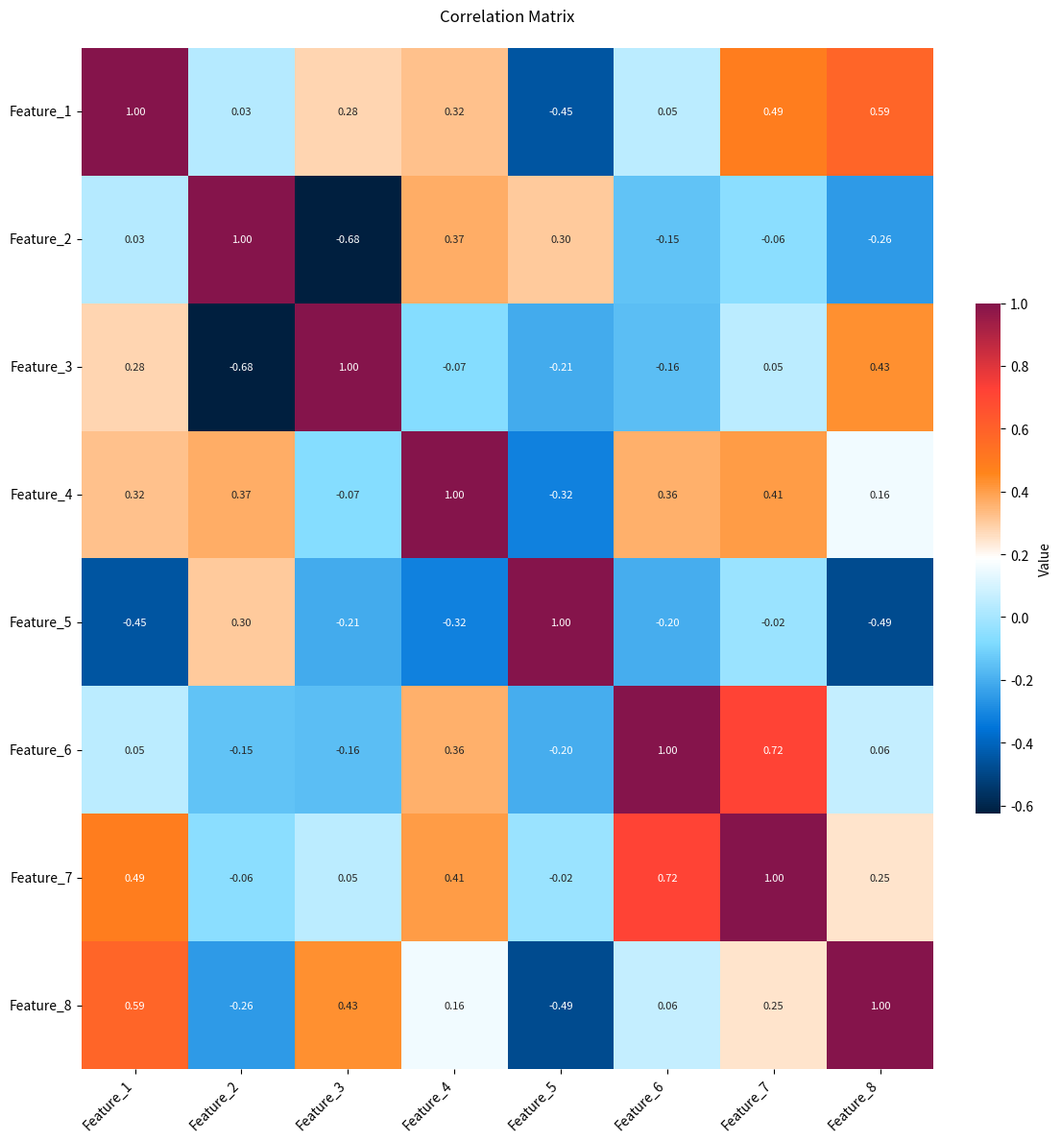
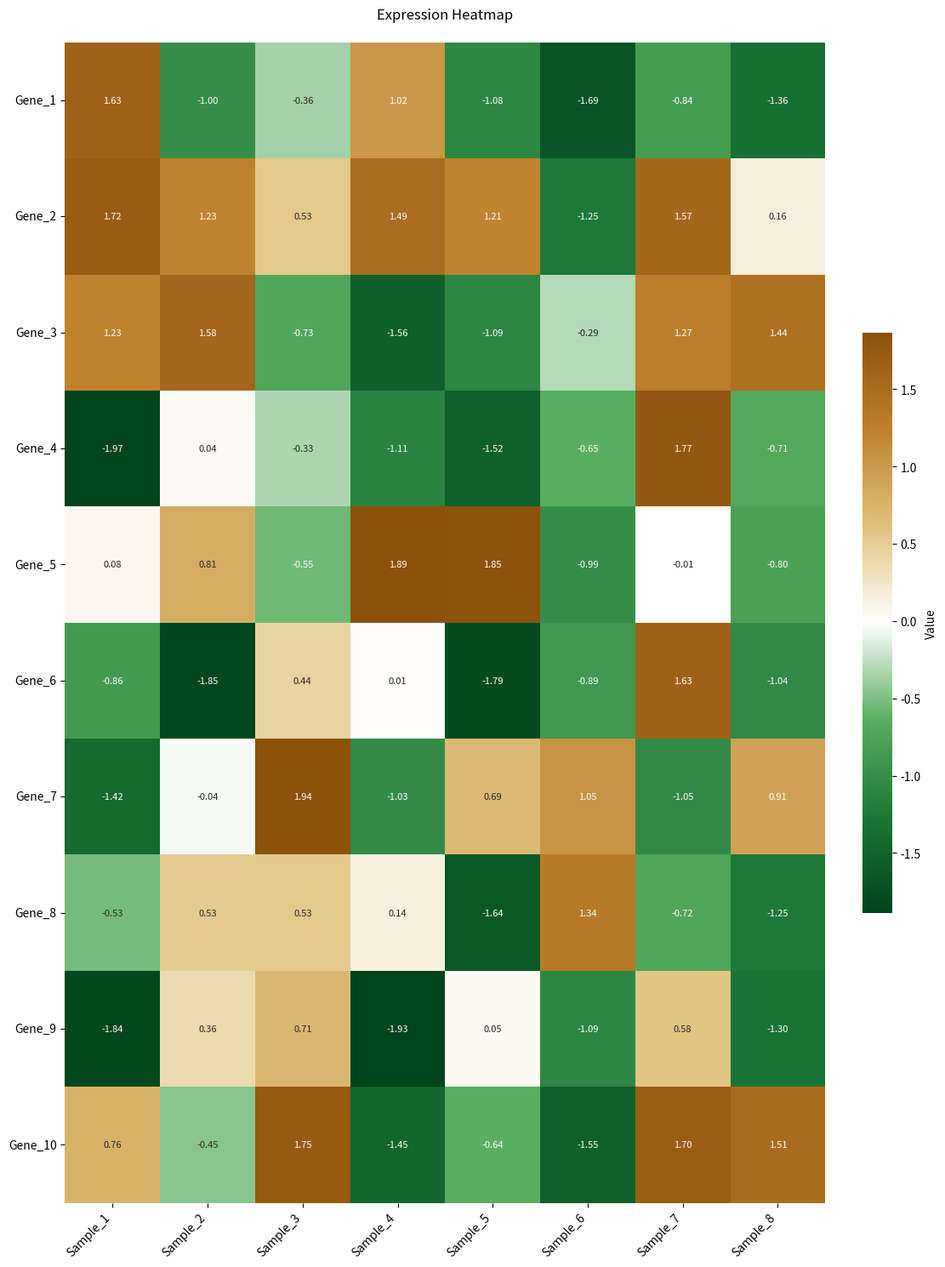
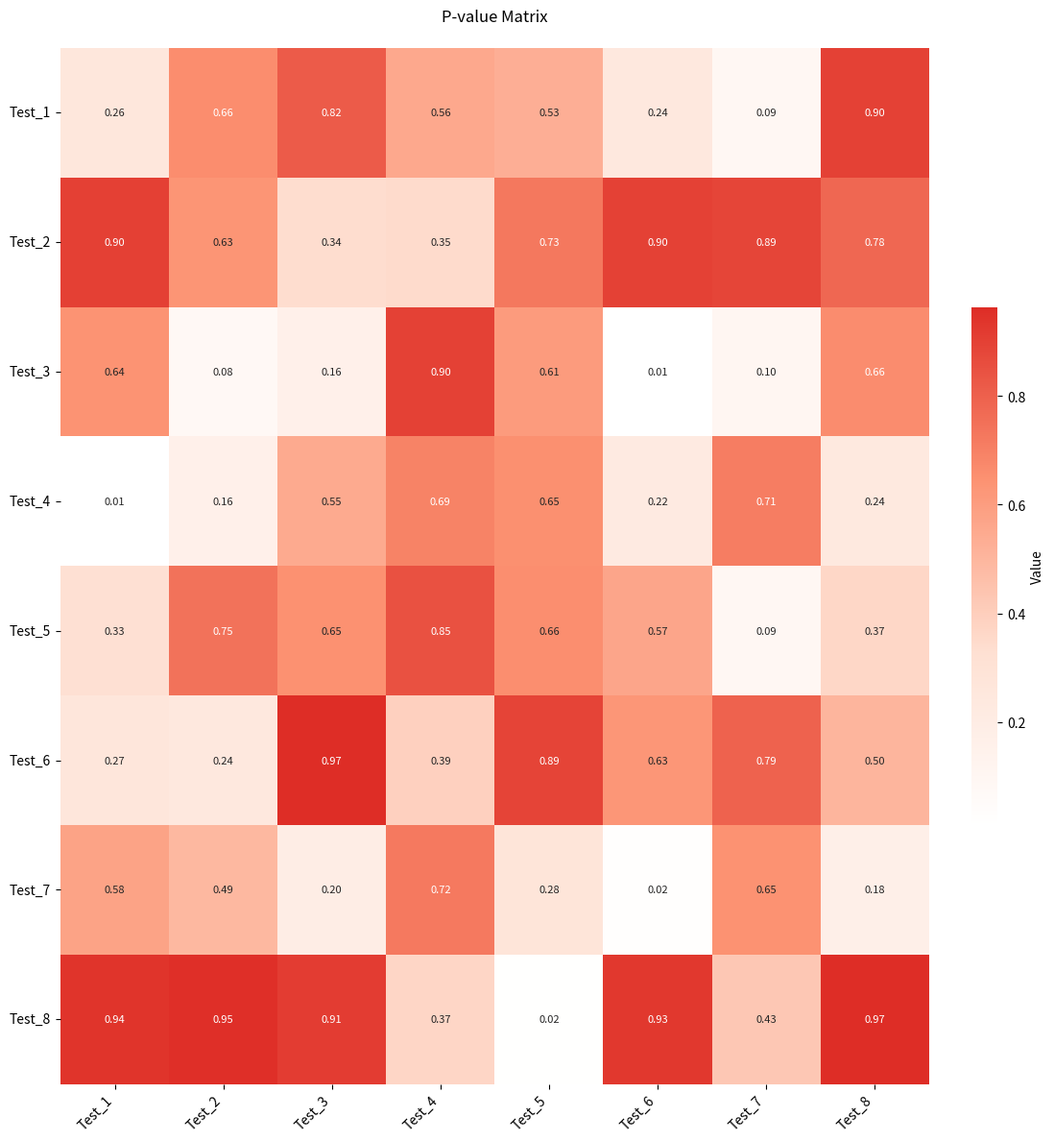
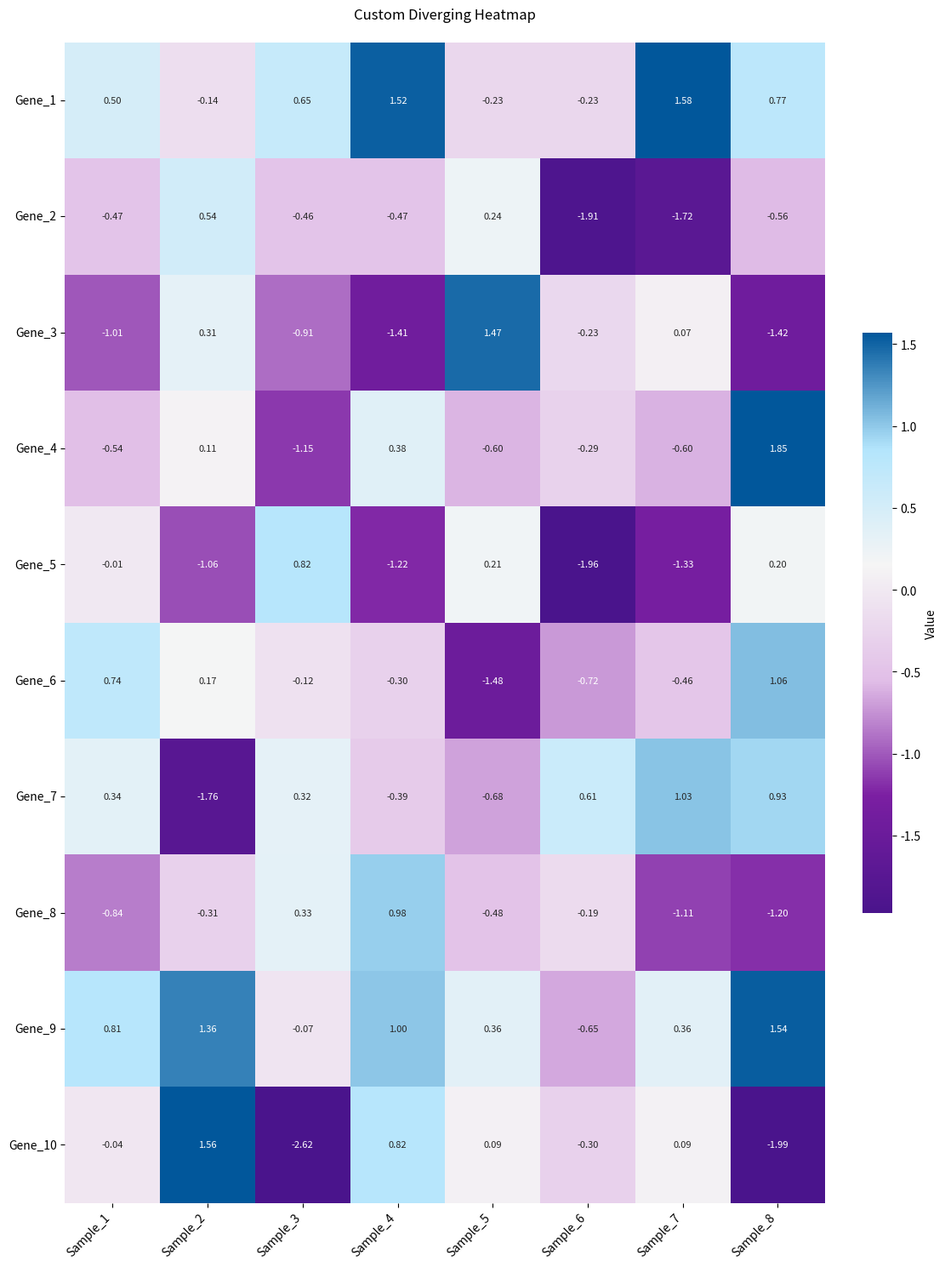

The matplotlib source for these figures, in order:
import numpy as np
import matplotlib.pyplot as plt
import seaborn as sns
import logging
from typing import List, Dict, Union, Tuple, Optional
from pathlib import Path
from dataclasses import dataclass
from matplotlib.colors import LinearSegmentedColormap, Normalize


@dataclass
class BaseConfig:
    """Base configuration for all plot types"""

    figure_width: int = 12
    figure_height: int = 8
    font_size: int = 10
    dpi: int = 300
    rotation: int = 45
    grid: bool = True
    grid_alpha: float = 0.3


@dataclass
class HeatmapConfig(BaseConfig):
    """Configuration for heatmap styling extending BaseConfig"""

    annotation_size: int = 8
    cbar_width: float = 0.03
    cbar_pad: float = 0.04
    vmin: Optional[float] = None
    vmax: Optional[float] = None
    center: Optional[float] = None
    robust: bool = False
    cmap_reverse: bool = False


class StyleManager:
    """Manage plot styles across different types"""

    @staticmethod
    def set_publication_style(
        ax: plt.Axes, journal: str = "nature", fontsize: int = 10
    ) -> None:
        """Apply journal-specific styling"""
        ax.spines["top"].set_visible(False)
        ax.spines["right"].set_visible(False)
        ax.tick_params(labelsize=fontsize)


class PlotValidator:
    """Validate plot inputs and configurations"""

    @staticmethod
    def validate_data(data: np.ndarray) -> bool:
        """Validate input data"""
        if not isinstance(data, np.ndarray) or data.size == 0:
            raise ValueError("Invalid data array provided")
        if len(data.shape) != 2:
            raise ValueError("Data must be a 2D array")
        return True

    @staticmethod
    def validate_labels(labels: List[str], size: int) -> bool:
        """Validate label consistency"""
        if len(labels) != size:
            raise ValueError(
                f"Number of labels ({len(labels)}) does not match data size ({size})"
            )
        return True


class PlotExporter:
    """Handle plot saving and format conversion"""

    @staticmethod
    def save_plot(
        fig: plt.Figure,
        path: Union[str, Path],
        formats: List[str] = ["png", "pdf", "svg", "eps"],
        dpi: int = 300,
    ) -> None:
        """
        Save plot in multiple formats including EPS

        Args:
            fig: matplotlib figure object
            path: base path for saving
            formats: list of formats to save in
            dpi: resolution for raster formats
        """
        base_path = str(path).rsplit(".", 1)[0]

        for fmt in formats:
            save_path = f"{base_path}.{fmt}"
            if fmt == "eps":
                # Special handling for EPS format
                fig.savefig(
                    save_path,
                    format="eps",
                    dpi=dpi,
                    bbox_inches="tight",
                    transparent=True,
                )
            else:
                fig.savefig(save_path, dpi=dpi, bbox_inches="tight")


class PlotLogger:
    """Logging for plot creation"""

    def __init__(self):
        self.logger = logging.getLogger(__name__)
        self.logger.setLevel(logging.INFO)

        if not self.logger.handlers:
            handler = logging.StreamHandler()
            formatter = logging.Formatter(
                "%(asctime)s - %(name)s - %(levelname)s - %(message)s"
            )
            handler.setFormatter(formatter)
            self.logger.addHandler(handler)


class HeatmapColorPalette:
    """Enhanced scientific heatmap color palette management"""

    # Sequential palettes for continuous data visualization
    SEQUENTIAL = {
        # Publication-quality sequential
        "viridis": ["#440154", "#414487", "#2A788E", "#22A884", "#7AD151", "#FDE725"],
        "plasma": ["#0D0887", "#7E03A8", "#CC4778", "#F89540", "#F0F921"],
        "magma": ["#000004", "#51127C", "#B63679", "#FB8861", "#FCFDBF"],
        # Single-hue sequences
        "blues": [
            "#F7FBFF",
            "#DEEBF7",
            "#C6DBEF",
            "#9ECAE1",
            "#6BAED6",
            "#4292C6",
            "#2171B5",
            "#084594",
        ],
        "greens": [
            "#F7FCF5",
            "#E5F5E0",
            "#C7E9C0",
            "#A1D99B",
            "#74C476",
            "#41AB5D",
            "#238B45",
            "#005A32",
        ],
        "purples": [
            "#FCFBFD",
            "#EFEDF5",
            "#DADAEB",
            "#BCBDDC",
            "#9E9AC8",
            "#807DBA",
            "#6A51A3",
            "#4A1486",
        ],
        "oranges": [
            "#FFF5EB",
            "#FEE6CE",
            "#FDD0A2",
            "#FDAE6B",
            "#FD8D3C",
            "#F16913",
            "#D94801",
            "#8C2D04",
        ],
        "greys": [
            "#FFFFFF",
            "#F0F0F0",
            "#D9D9D9",
            "#BDBDBD",
            "#969696",
            "#737373",
            "#525252",
            "#252525",
        ],
        # Multi-hue sequences
        "YlOrRd": [
            "#FFFFCC",
            "#FFEDA0",
            "#FED976",
            "#FEB24C",
            "#FD8D3C",
            "#FC4E2A",
            "#E31A1C",
            "#B10026",
        ],
        "YlGnBu": [
            "#FFFFD9",
            "#EDF8B1",
            "#C7E9B4",
            "#7FCDBB",
            "#41B6C4",
            "#1D91C0",
            "#225EA8",
            "#0C2C84",
        ],
        "inferno": [
            "#000004",
            "#320A5A",
            "#781C6D",
            "#BC3754",
            "#ED6925",
            "#FBB41A",
            "#FCFFA4",
        ],
        "cividis": [
            "#00204C",
            "#213D6B",
            "#555B6C",
            "#7B7B78",
            "#A59C74",
            "#D6C271",
            "#FFE945",
        ],
    }

    # Diverging palettes for centered data
    DIVERGING = {
        # Classic diverging
        "rwb": ["#67001F", "#B2182B", "#F4A582", "#F5F5F5", "#92C5DE", "#2166AC"],
        "coolwarm": ["#4A148C", "#7B1FA2", "#E1BEE7", "#F5F5F5", "#B3E5FC", "#01579B"],
        "spectral": [
            "#9E0142",
            "#D53E4F",
            "#F46D43",
            "#FFFFBF",
            "#66C2A5",
            "#3288BD",
            "#5E4FA2",
        ],
        # Scientific diverging
        "PiYG": [
            "#8E0152",
            "#C51B7D",
            "#DE77AE",
            "#F1B6DA",
            "#FDE0EF",
            "#E6F5D0",
            "#B8E186",
            "#7FBC41",
            "#4D9221",
            "#276419",
        ],
        "BrBG": [
            "#543005",
            "#8C510A",
            "#BF812D",
            "#DFC27D",
            "#F6E8C3",
            "#F5F5F5",
            "#C7EAE5",
            "#80CDC1",
            "#35978F",
            "#01665E",
            "#003C30",
        ],
        "PRGn": [
            "#40004B",
            "#762A83",
            "#9970AB",
            "#C2A5CF",
            "#E7D4E8",
            "#F7F7F7",
            "#D9F0D3",
            "#A6DBA0",
            "#5AAE61",
            "#1B7837",
            "#00441B",
        ],
        "RdYlBu": [
            "#A50026",
            "#D73027",
            "#F46D43",
            "#FDAE61",
            "#FEE090",
            "#FFFFBF",
            "#E0F3F8",
            "#ABD9E9",
            "#74ADD1",
            "#4575B4",
            "#313695",
        ],
        "RdGy": [
            "#67001F",
            "#B2182B",
            "#D6604D",
            "#F4A582",
            "#FDDBC7",
            "#FFFFFF",
            "#E0E0E0",
            "#BABABA",
            "#878787",
            "#4D4D4D",
            "#1A1A1A",
        ],
    }

    # Publication-specific color schemes
    PUBLICATION = {
        # Journal standards
        "nature": ["#4477AA", "#66CCEE", "#228833", "#CCBB44", "#EE6677", "#AA3377"],
        "science": ["#3B4992", "#EE0000", "#008B45", "#631879", "#008280", "#BB0021"],
        "cell": ["#2271B2", "#D55E00", "#359B73", "#E69F00", "#CC79A7", "#0072B2"],
        "nejm": ["#BC3C29", "#0072B5", "#E18727", "#20854E", "#7876B1", "#6F99AD"],
        "lancet": ["#00468B", "#ED0000", "#42B540", "#0099B4", "#925E9F", "#FDAF91"],
        # Colorblind-friendly
        "wong": [
            "#000000",
            "#E69F00",
            "#56B4E9",
            "#009E73",
            "#F0E442",
            "#0072B2",
            "#D55E00",
            "#CC79A7",
        ],
        "okabe": [
            "#E69F00",
            "#56B4E9",
            "#009E73",
            "#F0E442",
            "#0072B2",
            "#D55E00",
            "#CC79A7",
            "#000000",
        ],
    }

    # Special purpose palettes
    SPECIAL = {
        # Correlation matrices
        "correlation": [
            "#001F3F",
            "#0074D9",
            "#7FDBFF",
            "#FFFFFF",
            "#FF851B",
            "#FF4136",
            "#85144B",
        ],
        "correlation_simple": ["#3B9AB2", "#FFFFFF", "#E31A1C"],
        # Expression data
        "expression": [
            "#00441B",
            "#1B7837",
            "#5AAE61",
            "#FFFFFF",
            "#DFC27D",
            "#BF812D",
            "#8C510A",
        ],
        "expression_binary": ["#2166AC", "#FFFFFF", "#B2182B"],
        # P-value visualization
        "pvalue": ["#FFFFFF", "#FEE0D2", "#FC9272", "#DE2D26"],
        "significance": [
            "#FFFFFF",
            "#FFF5F0",
            "#FEE0D2",
            "#FCC5C0",
            "#FA9FB5",
            "#F768A1",
            "#DD3497",
            "#AE017E",
            "#7A0177",
        ],
    }

    @staticmethod
    def create_custom_cmap(
        colors: List[str], name: str = "custom", reverse: bool = False
    ) -> LinearSegmentedColormap:
        """Create custom colormap"""
        if reverse:
            colors = colors[::-1]
        return LinearSegmentedColormap.from_list(name, colors)

    @staticmethod
    def get_scale_normalizer(
        data: np.ndarray,
        vmin: Optional[float] = None,
        vmax: Optional[float] = None,
        center: Optional[float] = None,
        robust: bool = False,
    ) -> Normalize:
        """Create color scale normalizer"""
        if robust:
            q_low, q_high = np.percentile(data, [2, 98])
            vmin = vmin if vmin is not None else q_low
            vmax = vmax if vmax is not None else q_high

        if center is not None:
            return plt.cm.colors.TwoSlopeNorm(vmin=vmin, vcenter=center, vmax=vmax)
        return plt.cm.colors.Normalize(vmin=vmin, vmax=vmax)

    # Add new methods for custom palette creation
    @staticmethod
    def create_sequential_gradient(
        start_color: str, end_color: str, n_colors: int = 256
    ) -> List[str]:
        """Create custom sequential gradient between two colors"""
        import matplotlib.colors as mcolors

        # Convert hex to RGB
        rgb1 = mcolors.hex2color(start_color)
        rgb2 = mcolors.hex2color(end_color)

        # Create gradient
        colors = [
            tuple(r1 + (r2 - r1) * i / (n_colors - 1) for r1, r2 in zip(rgb1, rgb2))
            for i in range(n_colors)
        ]

        # Convert back to hex
        return [mcolors.rgb2hex(c) for c in colors]

    @staticmethod
    def create_diverging_gradient(
        left_color: str, center_color: str, right_color: str, n_colors: int = 256
    ) -> List[str]:
        """Create custom diverging gradient with three colors"""
        n_half = n_colors // 2

        # Create two sequential gradients
        left_gradient = HeatmapColorPalette.create_sequential_gradient(
            left_color, center_color, n_half
        )
        right_gradient = HeatmapColorPalette.create_sequential_gradient(
            center_color, right_color, n_half
        )

        # Combine gradients
        return left_gradient + right_gradient[1:]


class HeatmapPlotter:
    """Enhanced scientific heatmap plotter with dynamic styling"""

    def __init__(self, config: Optional[HeatmapConfig] = None):
        self.config = config or HeatmapConfig()
        self.logger = PlotLogger().logger
        self.validator = PlotValidator()
        self.exporter = PlotExporter()

    def plot_heatmap(
        self,
        data: np.ndarray,
        row_labels: List[str],
        col_labels: List[str],
        title: str,
        save_path: Union[str, Path],
        palette_type: str = "SEQUENTIAL",
        scheme: str = "viridis",
        show_annotations: bool = True,
        show_plot: bool = True,
        center_value: Optional[float] = None,
        publication_style: bool = False,
        export_formats: Optional[List[str]] = None,
    ) -> None:
        """Create enhanced publication-quality heatmap"""
        try:
            # Validate inputs
            self.validator.validate_data(data)
            self.validator.validate_labels(row_labels, data.shape[0])
            self.validator.validate_labels(col_labels, data.shape[1])

            # Setup figure
            aspect_ratio = data.shape[1] / data.shape[0]
            fig_width = self.config.figure_width
            fig_height = fig_width / aspect_ratio
            fig, ax = plt.subplots(figsize=(fig_width, fig_height))

            # Apply publication style if requested
            if publication_style:
                StyleManager.set_publication_style(ax, fontsize=self.config.font_size)

            # Color palette setup
            palette = getattr(HeatmapColorPalette, palette_type.upper())[scheme]
            cmap = HeatmapColorPalette.create_custom_cmap(
                palette, scheme, reverse=self.config.cmap_reverse
            )

            # Color scaling
            norm = HeatmapColorPalette.get_scale_normalizer(
                data,
                vmin=self.config.vmin,
                vmax=self.config.vmax,
                center=center_value or self.config.center,
                robust=self.config.robust,
            )

            # Create heatmap
            sns.heatmap(
                data,
                xticklabels=col_labels,
                yticklabels=row_labels,
                cmap=cmap,
                norm=norm,
                annot=show_annotations,
                fmt=".2f",
                annot_kws={"size": self.config.annotation_size},
                cbar_kws={"shrink": 0.5, "label": "Value", "pad": self.config.cbar_pad},
                ax=ax,
            )

            # Styling
            ax.set_title(title, pad=20, fontsize=self.config.font_size + 2)
            plt.xticks(rotation=self.config.rotation, ha="right")
            plt.yticks(rotation=0)

            # Colorbar customization
            cbar = ax.collections[0].colorbar
            cbar.ax.tick_params(labelsize=self.config.font_size)

            # Layout and save
            plt.tight_layout()

            # Enhanced saving with multiple formats
            if export_formats:
                self.exporter.save_plot(
                    fig, save_path, formats=export_formats, dpi=self.config.dpi
                )
            else:
                plt.savefig(save_path, dpi=self.config.dpi, bbox_inches="tight")

            self.logger.info(f"Successfully created heatmap: {save_path}")

            if show_plot:
                plt.show()

        except Exception as e:
            self.logger.error(f"Error creating heatmap: {e}")
            raise
        finally:
            plt.close()


# Example usage:
if __name__ == "__main__":
    # Generate different types of sample data
    np.random.seed(42)

    # 1. Correlation matrix data
    base_data = np.random.randn(10, 8)  # 10x8 matrix
    correlation_data = np.corrcoef(base_data.T)  # 8x8 correlation matrix
    corr_labels = [f"Feature_{i+1}" for i in range(correlation_data.shape[0])]

    # 2. Expression-like data
    expression_data = np.random.uniform(-2, 2, (10, 8))  # 10x8 matrix
    row_labels = [f"Gene_{i+1}" for i in range(expression_data.shape[0])]
    col_labels = [f"Sample_{i+1}" for i in range(expression_data.shape[1])]

    # 3. P-value matrix
    pvalue_data = np.abs(np.random.uniform(0, 1, (8, 8)))  # 8x8 matrix
    pvalue_labels = [f"Test_{i+1}" for i in range(pvalue_data.shape[0])]

    # Initialize plotter with configuration
    config = HeatmapConfig(
        figure_width=12, figure_height=8, font_size=10, annotation_size=8, robust=True
    )
    plotter = HeatmapPlotter(config)

    # 1. Correlation matrix plot
    plotter.plot_heatmap(
        data=correlation_data,
        row_labels=corr_labels,
        col_labels=corr_labels,
        title="Correlation Matrix",
        save_path="correlation_heatmap",
        palette_type="SPECIAL",
        scheme="correlation",
        center_value=0,
        publication_style=True,
        export_formats=["png", "pdf", "svg", "eps"],
    )

    # 2. Expression data plot
    plotter.plot_heatmap(
        data=expression_data,
        row_labels=row_labels,
        col_labels=col_labels,
        title="Expression Heatmap",
        save_path="expression_heatmap",
        palette_type="SPECIAL",
        scheme="expression",
        center_value=0,
        publication_style=True,
        export_formats=["png", "pdf"],
    )

    # 3. P-value matrix plot
    plotter.plot_heatmap(
        data=pvalue_data,
        row_labels=pvalue_labels,
        col_labels=pvalue_labels,
        title="P-value Matrix",
        save_path="pvalue_heatmap",
        palette_type="SPECIAL",
        scheme="pvalue",
        show_annotations=True,
        publication_style=True,
        export_formats=["png", "pdf"],
    )

    # 4. Custom diverging gradient example
    custom_colors = HeatmapColorPalette.create_diverging_gradient(
        left_color="#0000FF",  # Blue
        center_color="#FFFFFF",  # White
        right_color="#FF0000",  # Red
    )

    plotter.plot_heatmap(
        data=base_data,
        row_labels=row_labels,
        col_labels=col_labels,
        title="Custom Diverging Heatmap",
        save_path="custom_heatmap",
        palette_type="DIVERGING",
        scheme="coolwarm",
        center_value=0,
        publication_style=True,
        export_formats=["png", "pdf"],
    )
